Image classification data set "Obstacle-avoidance" (tjacobs/Obstacle-avoidance on GitHub). Class labels (2): clear path, obstacle.

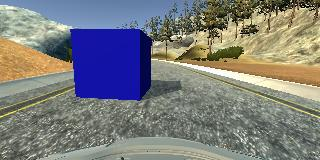
Label: obstacle

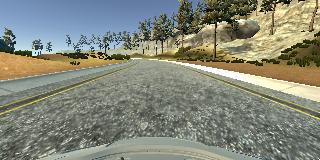
Label: clear path

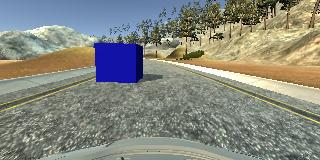
Label: obstacle

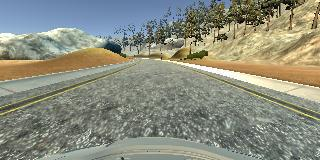
Label: clear path

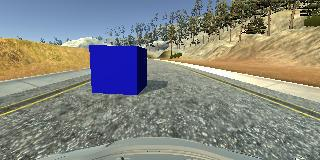
Label: obstacle

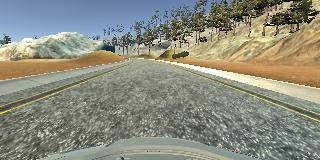
Label: clear path
